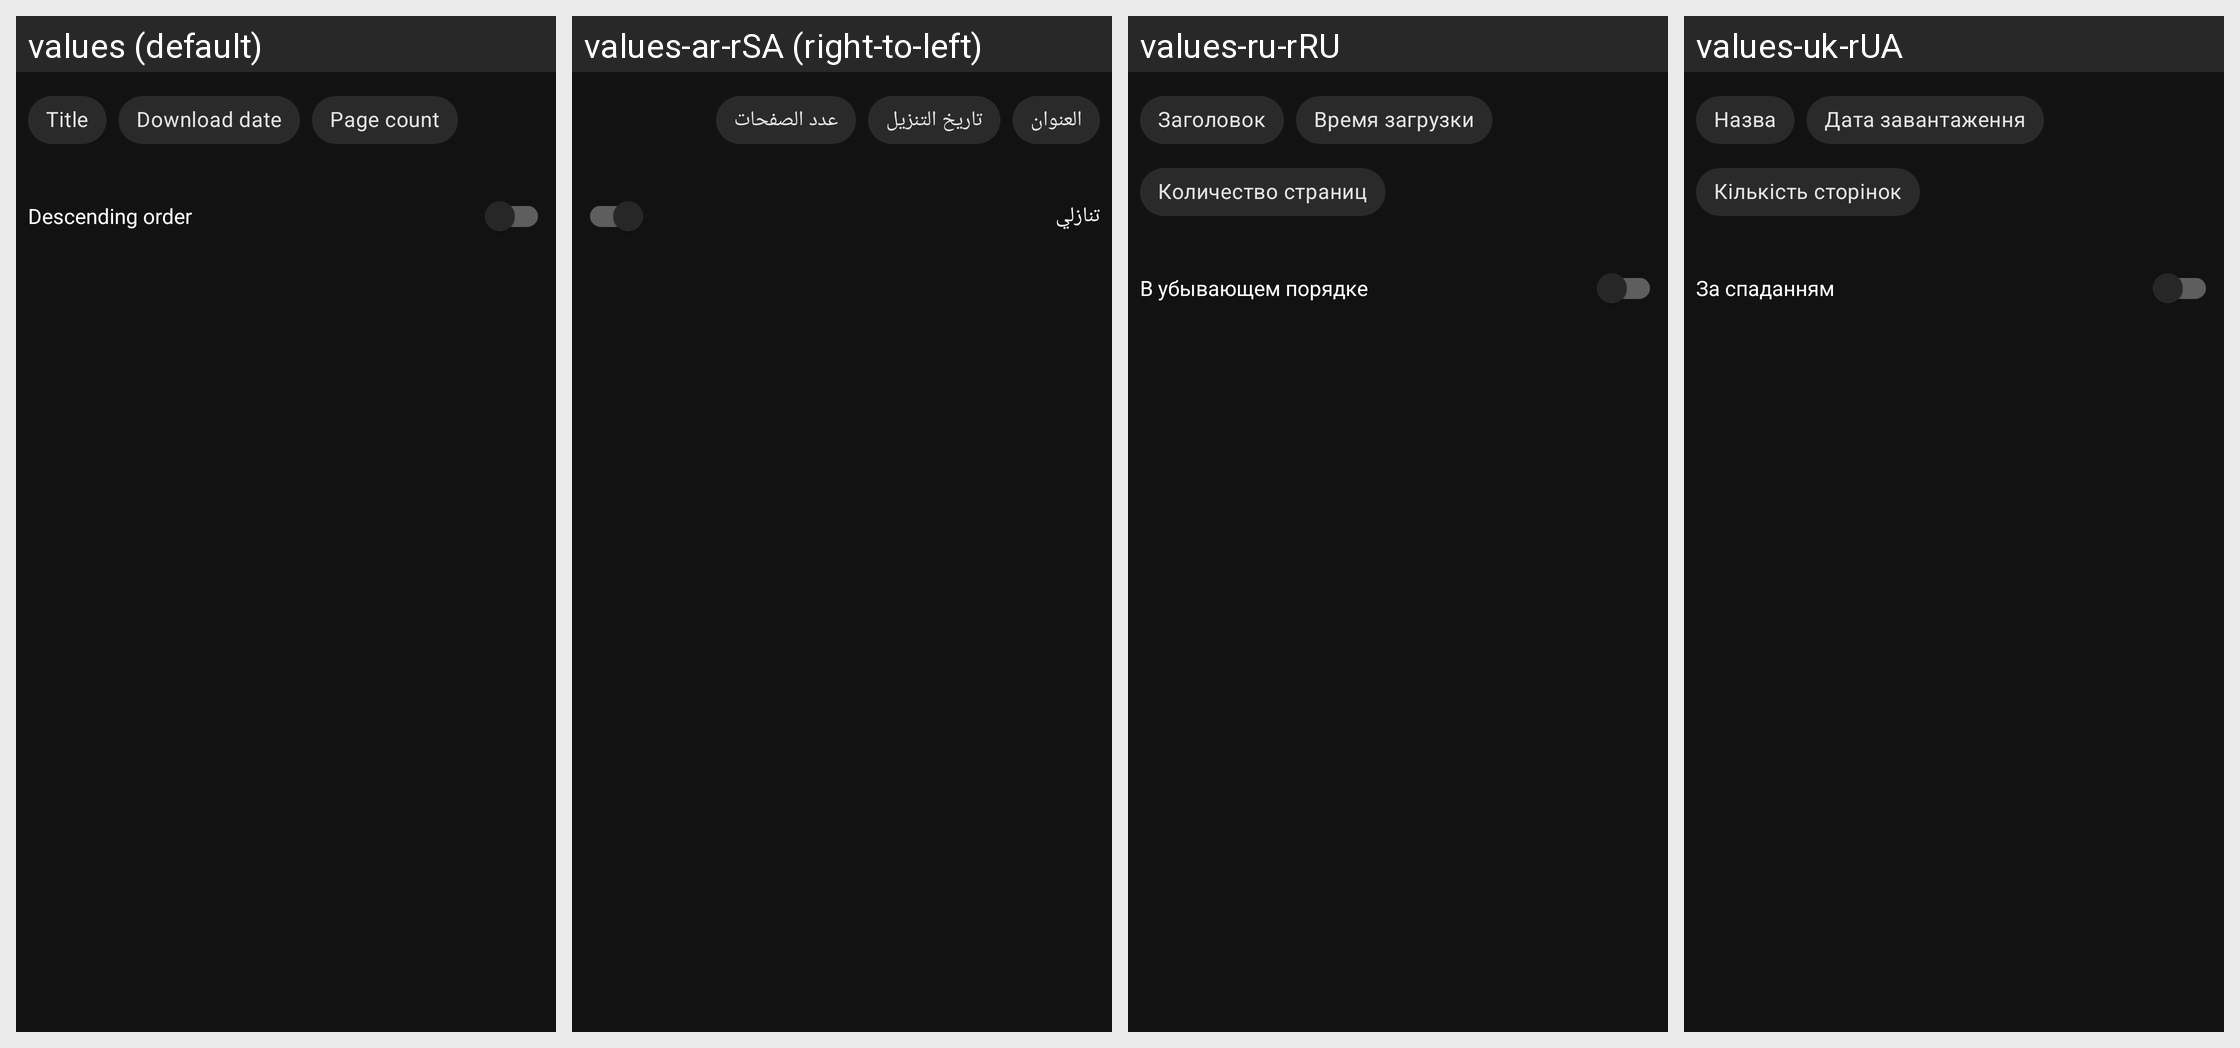

This grid shows one Android layout under several languages. Give, for every string resource on the screen, its name, the default text and each shown locale's text.
Android screen res/layout/local_sort_type.xml rendered under 4 locales, left to right: values (default), values-ar-rSA (right-to-left), values-ru-rRU, values-uk-rUA. Device: Nexus 5 (rendered at 1080×1920; each locale shown at half size, 540×960, under a caption strip naming it); theme DarkTheme.
Other locales in the repository, not shown: values-ar, values-ch, values-de, values-de-rDE, values-es, values-es-rES, values-fr-rFR, values-it, values-it-rIT, values-ja-rJP, values-tr, values-tr-rTR, values-zh, values-zh-rCN, values-zh-rTW.
Strings drawn on this screen, with the default value and each locale's value (text and hints the layout hard-codes, and strings that could not be matched under every locale, appear in the picture but are not listed):

title
  values: Title
  values-ar-rSA: العنوان
  values-ru-rRU: Заголовок
  values-uk-rUA: Назва

download_date
  values: Download date
  values-ar-rSA: تاريخ التنزيل
  values-ru-rRU: Время загрузки
  values-uk-rUA: Дата завантаження

page_count
  values: Page count
  values-ar-rSA: عدد الصفحات
  values-ru-rRU: Количество страниц
  values-uk-rUA: Кількість сторінок

descending_order
  values: Descending order
  values-ar-rSA: تنازلي
  values-ru-rRU: В убывающем порядке
  values-uk-rUA: За спаданням
